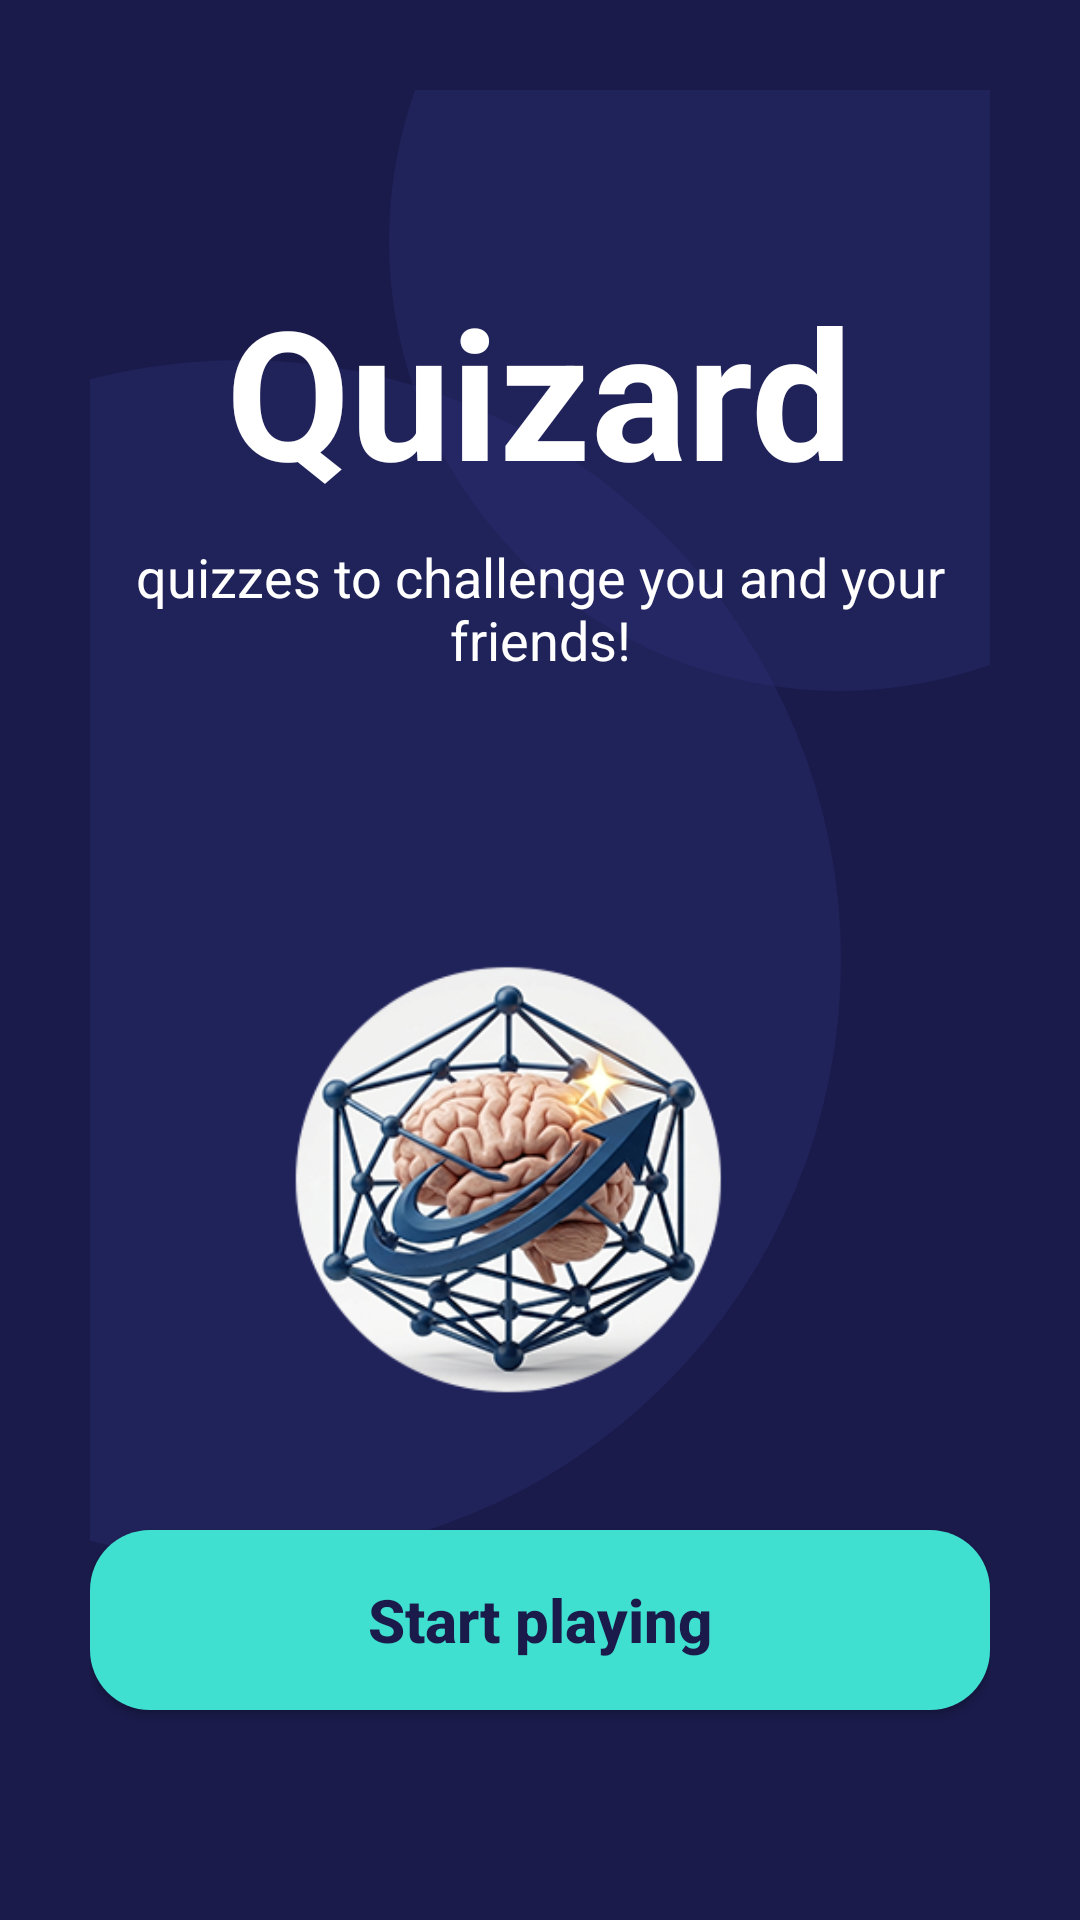

Android layout source for this screen:
<!-- AndroidManifest.xml: application theme Theme.AppCompat.NoActionBar -->
<!-- res/layout/activity_main.xml -->
<?xml version="1.0" encoding="utf-8"?>
<RelativeLayout xmlns:android="http://schemas.android.com/apk/res/android"
    android:layout_width="match_parent"
    android:layout_height="match_parent"
    android:background="@color/quizard_bg"
    android:padding="30dp">

    <View
        android:layout_width="300dp"
        android:layout_height="300dp"
        android:layout_alignParentEnd="true"
        android:layout_marginTop="-100dp"
        android:layout_marginEnd="-100dp"
        android:alpha="0.3"
        android:background="@drawable/circle_blob" />

    <View
        android:layout_width="400dp"
        android:layout_height="400dp"
        android:layout_centerVertical="true"
        android:layout_marginStart="-150dp"
        android:alpha="0.3"
        android:background="@drawable/circle_blob" />

    <LinearLayout
        android:layout_width="match_parent"
        android:layout_height="match_parent"
        android:gravity="center_horizontal"
        android:orientation="vertical">

        <TextView
            android:layout_width="wrap_content"
            android:layout_height="wrap_content"
            android:layout_marginTop="60dp"
            android:text="Quizard"
            android:textColor="@color/white"
            android:textSize="60sp"
            android:textStyle="bold" />

        <TextView
            android:layout_width="match_parent"
            android:layout_height="wrap_content"
            android:layout_marginTop="10dp"
            android:gravity="center"
            android:text="quizzes to challenge you and your friends!"
            android:textColor="@color/white"
            android:textSize="18sp" />

        <ImageView
            android:id="@+id/ivLogo"
            android:layout_width="280dp"
            android:layout_height="0dp"
            android:layout_marginTop="30dp"
            android:layout_weight="1"
            android:contentDescription="Quizard Logo"
            android:src="@drawable/logo" />

        <Button
            android:id="@+id/btnStartPlaying"
            android:layout_width="match_parent"
            android:layout_height="60dp"
            android:layout_marginBottom="40dp"
            android:background="@drawable/quizard_btn_bg"
            android:text="Start playing"
            android:textAllCaps="false"
            android:textColor="@color/quizard_bg"
            android:textSize="20sp"
            android:textStyle="bold" />

    </LinearLayout>

</RelativeLayout>
<!-- resources referenced by this layout -->
<resources>
  <color name="quizard_bg">#1A1B4B</color>
  <color name="white">#FFFFFFFF</color>
  <!-- drawable circle_blob (drawable) -->
  <?xml version="1.0" encoding="utf-8"?>
  <shape xmlns:android="http://schemas.android.com/apk/res/android"
      android:shape="oval">
      <solid android:color="@color/quizard_blob"/>
  
  </shape>
  <!-- drawable logo: png bitmap (drawable, 107666 bytes) -->
  <!-- drawable quizard_btn_bg (drawable) -->
  <?xml version="1.0" encoding="utf-8"?>
  <shape xmlns:android="http://schemas.android.com/apk/res/android">
      <solid android:color="#40E0D0" />
      <corners android:radius="20dp" />
  </shape>
  <color name="quizard_blob">#30337E</color>
</resources>
